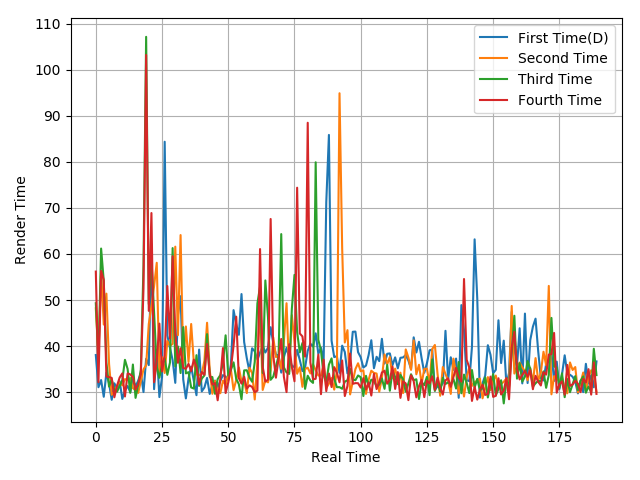

Data behind this chart, as committed beside it:
38.06, 31.07, 32.63, 29, 34.23, 31.9, 28.34, 31.92, 30.76, 32.37, 28.53, 30.4, 31.33, 30.02, 32.75, 31.21, 32.51, 34.13, 30.02, 37.25, 35.87, 62.08, 30.65, 39.13
48.2, 37.87, 56.32, 44.68, 51.39, 36.14, 29.43, 30.12, 31.36, 32.13, 31.5, 32.83, 32.67, 33.06, 30.88, 30.4, 29.84, 32.45, 34.96, 35.83, 44.81, 48.64, 53.01, 58.09
49.31, 36.96, 61.18, 54.15, 36.41, 31.21, 32.8, 30.4, 30.1, 31.28, 32.62, 37.02, 35.05, 29.86, 36, 28.76, 31.6, 34.86, 57.44, 107.2, 49.12, 59.04, 47.37, 35.48
56.18, 32.16, 56.31, 54.36, 33.4, 33.27, 33.09, 28.88, 31.38, 33.17, 34.07, 29.06, 34.07, 33.86, 33.3, 30.56, 31.78, 33.92, 52.58, 103.2, 47.65, 68.89, 32.16, 36.83
